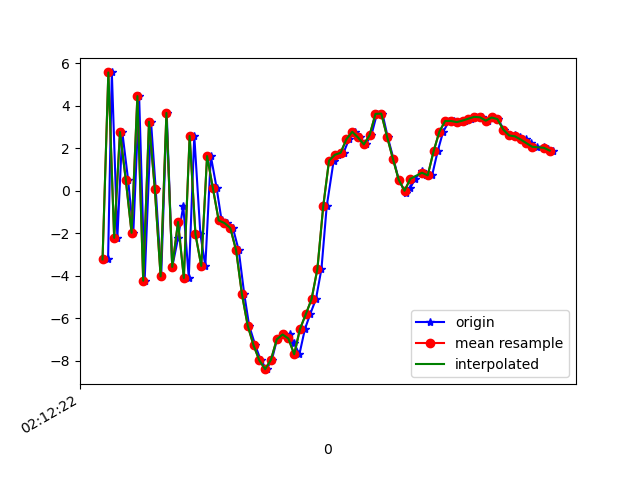

Values plotted in this chart, from the file beside it:
1617847942779, 543586337990765, -3.2349277, -2.4915538, -2.0406208
1617847942792, 543586357221535, 5.562, -0.2085, -0.8176
1617847942811, 543586376452305, -2.221, -2.984, 3.775
1617847942828, 543586395683075, 2.758, -2.893, -5.893
1617847942848, 543586414913845, 0.5126, -3.046, 8.625
1617847942866, 543586434144615, -1.985, -3.649, -7.565
1617847942886, 543586453375385, 4.448, -2.125, 5.064
1617847942905, 543586472606155, -4.239, -3.657, -0.746
1617847942927, 543586491836925, 3.24, -1.88, -6.553
1617847942943, 543586511067695, 0.07934, -2.356, 6.983
1617847942962, 543586530298465, -4.035, -2.79, -8.471
1617847942981, 543586549529235, 3.656, -1.197, -0.9213
1617847943000, 543586568760005, -3.59, -2.539, 3.518
1617847943020, 543586587990775, -2.237, -1.711, -10.23
1617847943038, 543586607221545, -0.7152, -1.406, 6.578
1617847943057, 543586626452315, -4.111, -2.305, -7.656
1617847943076, 543586645683085, 2.572, -0.1067, -2.751
1617847943097, 543586664913855, -2.055, -1.032, 5.088
1617847943114, 543586684144625, -3.544, -1.351, -9.028
1617847943133, 543586703375395, 1.626, 0.2835, -3.679
1617847943153, 543586722606165, 0.1153, 0.1414, -3.125
1617847943170, 543586741836935, -1.402, 0.3764, -1.06
1617847943190, 543586761067705, -1.525, 0.9437, 1.295
1617847943209, 543586780298475, -1.759, 2.495, 3.957
1617847943229, 543586799529245, -2.808, 4.507, 5.598
1617847943248, 543586818760015, -4.865, 5.23, 6.888
1617847943265, 543586837990785, -6.356, 5.704, 9.024
1617847943286, 543586857221555, -7.275, 5.143, 10.62
1617847943305, 543586876452325, -7.987, 3.087, 9.356
1617847943325, 543586895683095, -8.401, 1.604, 6.822
1617847943343, 543586914913865, -7.959, 0.3159, 4.869
1617847943361, 543586934144635, -7, -1.785, 4.937
1617847943381, 543586953498824, -6.769, -2.941, 4.244
1617847943404, 543586972729594, -6.754, -0.5284, 1.807
1617847943419, 543586991960364, -7.162, 1.891, -1.654
1617847943438, 543587011191134, -7.699, 1.077, -4.991
1617847943457, 543587030421904, -6.513, 0.1711, -7.402
1617847943475, 543587049652674, -5.817, 0.7176, -10.51
1617847943495, 543587068883444, -5.102, 1.424, -13.44
1617847943514, 543587088114214, -3.681, 2.931, -14.64
1617847943532, 543587107344984, -0.7442, 3.767, -13.5
1617847943556, 543587126575754, 1.408, 3.559, -10.45
1617847943570, 543587145806524, 1.686, 3.126, -8.679
1617847943590, 543587165037294, 1.782, 3.751, -7.917
1617847943609, 543587184268064, 2.421, 3.982, -7.504
1617847943630, 543587203498834, 2.768, 3.663, -6.91
1617847943645, 543587222729604, 2.501, 3.158, -5.346
1617847943666, 543587241960374, 2.176, 2.628, -3.115
1617847943686, 543587261191144, 2.616, 1.774, -2.232
1617847943705, 543587280421914, 3.611, 1.636, -2.655
1617847943724, 543587299652684, 3.625, 2.078, -1.653
1617847943742, 543587318883454, 2.534, 2.799, -0.5563
1617847943762, 543587338114224, 1.497, 3.673, -0.1734
1617847943780, 543587357344994, 0.5144, 3.215, 2.349
1617847943805, 543587376575764, -0.1266, 2.336, 4.946
1617847943819, 543587395806534, 0.1136, 1.576, 5.527
1617847943837, 543587415037304, 0.5569, 3.328, 3.972
1617847943860, 543587434268074, 0.9445, 7.111, 2.218
1617847943875, 543587453498844, 0.7412, 9.06, 4.139
1617847943895, 543587472729614, 0.7182, 8.443, 6.414
1617847943914, 543587491960384, 1.843, 4.906, 5.045
... 21 more rows
